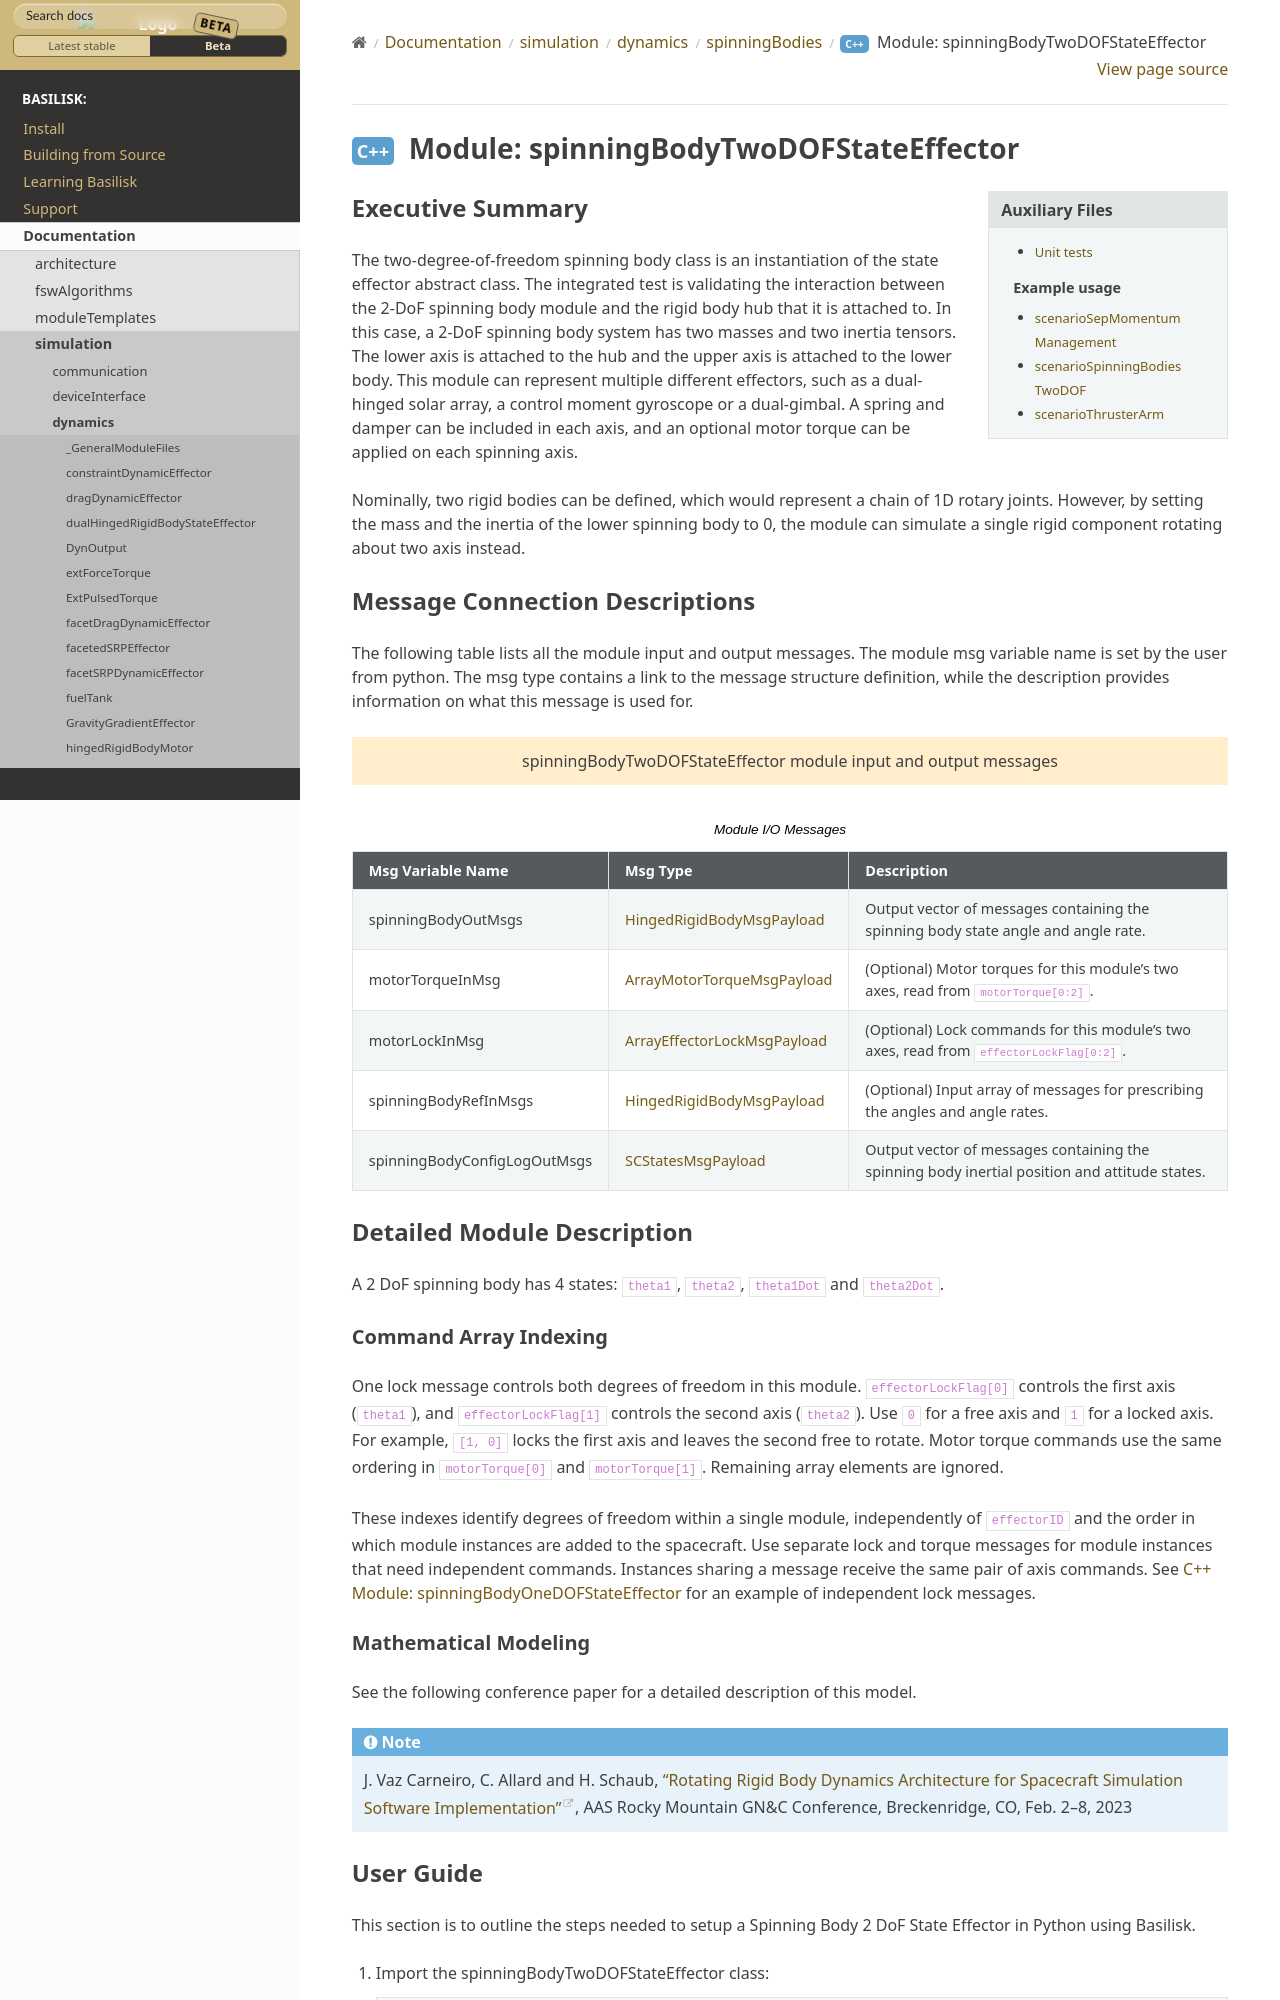

repository: AVSLab/basilisk · page: develop/Documentation/simulation/dynamics/spinningBodies/spinningBodiesTwoDOF/spinningBodyTwoDOFStateEffector.html · generator: sphinx


Executive Summary
-----------------

The two-degree-of-freedom spinning body class is an instantiation of the state effector abstract class. The integrated test is validating the interaction between the 2-DoF spinning body module and the rigid body hub that it is attached to. In this case, a 2-DoF spinning body system has two masses and two inertia tensors. The lower axis is attached to the hub and the upper axis is attached to the lower body. This module can represent multiple different effectors, such as a dual-hinged solar array, a control moment gyroscope or a dual-gimbal. A spring and damper can be included in each axis, and an optional motor torque can be applied on each spinning axis.

Nominally, two rigid bodies can be defined, which would represent a chain of 1D rotary joints. However, by setting the mass and the inertia of the lower spinning body to 0, the module can simulate a single rigid component rotating about two axis instead.
